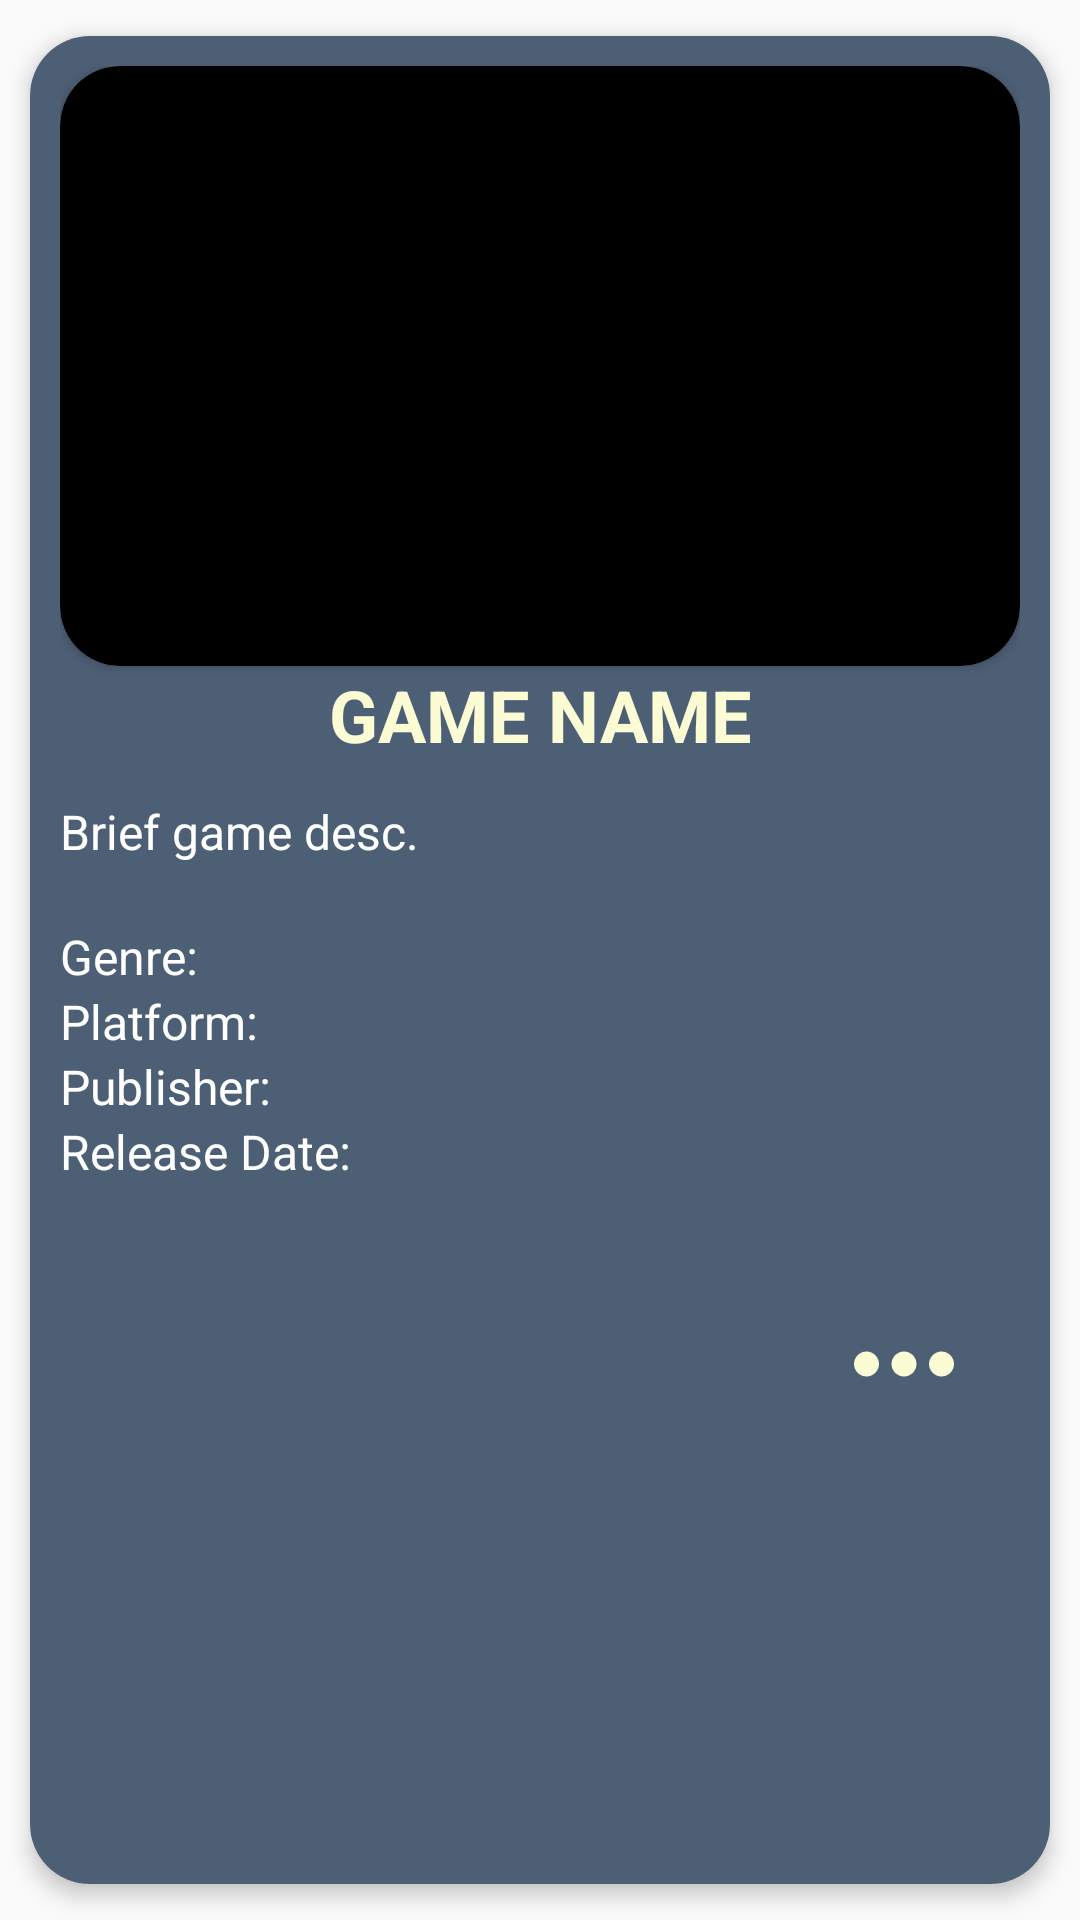

Layout XML and referenced resources for this Android screen:
<!-- AndroidManifest.xml: application theme Theme.AppCompat.DayNight.NoActionBar -->
<!-- res/layout/game_information_layout.xml -->
<?xml version="1.0" encoding="utf-8"?>
<androidx.cardview.widget.CardView xmlns:android="http://schemas.android.com/apk/res/android"
    xmlns:app="http://schemas.android.com/apk/res-auto"
    android:id="@+id/gameInformationCard"
    android:layout_width="match_parent"
    android:layout_height="match_parent"
    android:animateLayoutChanges="true"
    app:cardCornerRadius="20dp"
    app:cardElevation="4dp"
    app:cardUseCompatPadding="true"
    >

    <LinearLayout
        android:layout_width="match_parent"
        android:layout_height="match_parent"
        android:background="#4d5f75"
        android:orientation="vertical"
        android:padding="10dp">

        <androidx.cardview.widget.CardView
            android:layout_width="match_parent"
            android:layout_height="wrap_content"
            app:cardCornerRadius="20dp">

            <ImageView
                android:id="@+id/gameImageView"
                android:layout_width="match_parent"
                android:layout_height="200dp"
                android:layout_gravity="center"
                app:srcCompat="@color/black" />
        </androidx.cardview.widget.CardView>

        <TextView
            android:id="@+id/gameNameTextView"
            android:layout_width="match_parent"
            android:layout_height="wrap_content"
            android:layout_marginBottom="2dp"
            android:gravity="center_horizontal"
            android:text="Game Name"
            android:textColor="#FCFCD4"
            android:textSize="24sp"
            android:textStyle="bold"
            android:textAllCaps="true"
            />

        <TextView
            android:id="@+id/gameDescriptionTextView"
            android:layout_width="match_parent"
            android:layout_height="wrap_content"
            android:layout_marginTop="10dp"
            android:text="Brief game desc."
            android:textColor="@color/white"
            android:textSize="16sp" />

        <LinearLayout
            android:layout_width="match_parent"
            android:layout_height="wrap_content"
            android:layout_marginTop="20dp"
            android:layout_marginBottom="5dp"
            android:orientation="vertical">

            <TextView
                android:id="@+id/gameGenreTextView"
                android:layout_width="match_parent"
                android:layout_height="wrap_content"
                android:text="Genre: "
                android:textColor="@color/white"
                android:textSize="16sp" />

            <TextView
                android:id="@+id/gamePlatformTextView"
                android:layout_width="match_parent"
                android:layout_height="wrap_content"
                android:text="Platform: "
                android:textColor="@color/white"
                android:textSize="16sp" />

            <TextView
                android:id="@+id/gamePublisherTextView"
                android:layout_width="match_parent"
                android:layout_height="wrap_content"
                android:text="Publisher: "
                android:textColor="@color/white"
                android:textSize="16sp" />

            <TextView
                android:id="@+id/gameReleaseDateTextView"
                android:layout_width="match_parent"
                android:layout_height="wrap_content"
                android:text="Release Date: "
                android:textColor="@color/white"
                android:textSize="16sp" />
        </LinearLayout>

        <LinearLayout
            android:layout_width="match_parent"
            android:layout_height="wrap_content"
            android:layout_marginTop="30dp"
            android:layout_marginBottom="5dp"
            android:orientation="horizontal">

            <Space
                android:layout_width="wrap_content"
                android:layout_height="wrap_content"
                android:layout_weight=".9"
                />
            <ImageView
                android:id="@+id/gameInformationCardPopUpMenu"
                android:layout_width="50dp"
                android:layout_height="50dp"
                android:src="@drawable/ic_baseline_more_horiz_24"
                android:layout_weight=".1"
                android:onClick="popupMenuGameInformationCard"
                />
        </LinearLayout>
    </LinearLayout>
</androidx.cardview.widget.CardView>
<!-- resources referenced by this layout -->
<resources>
  <color name="black">#FF000000</color>
  <color name="white">#FFFFFFFF</color>
  <!-- drawable ic_baseline_more_horiz_24 (drawable) -->
  <vector android:height="24dp" android:tint="#FCFCD4"
      android:viewportHeight="24" android:viewportWidth="24"
      android:width="24dp" xmlns:android="http://schemas.android.com/apk/res/android">
      <path android:fillColor="@color/white" android:pathData="M6,10c-1.1,0 -2,0.9 -2,2s0.9,2 2,2 2,-0.9 2,-2 -0.9,-2 -2,-2zM18,10c-1.1,0 -2,0.9 -2,2s0.9,2 2,2 2,-0.9 2,-2 -0.9,-2 -2,-2zM12,10c-1.1,0 -2,0.9 -2,2s0.9,2 2,2 2,-0.9 2,-2 -0.9,-2 -2,-2z"/>
  </vector>
</resources>
